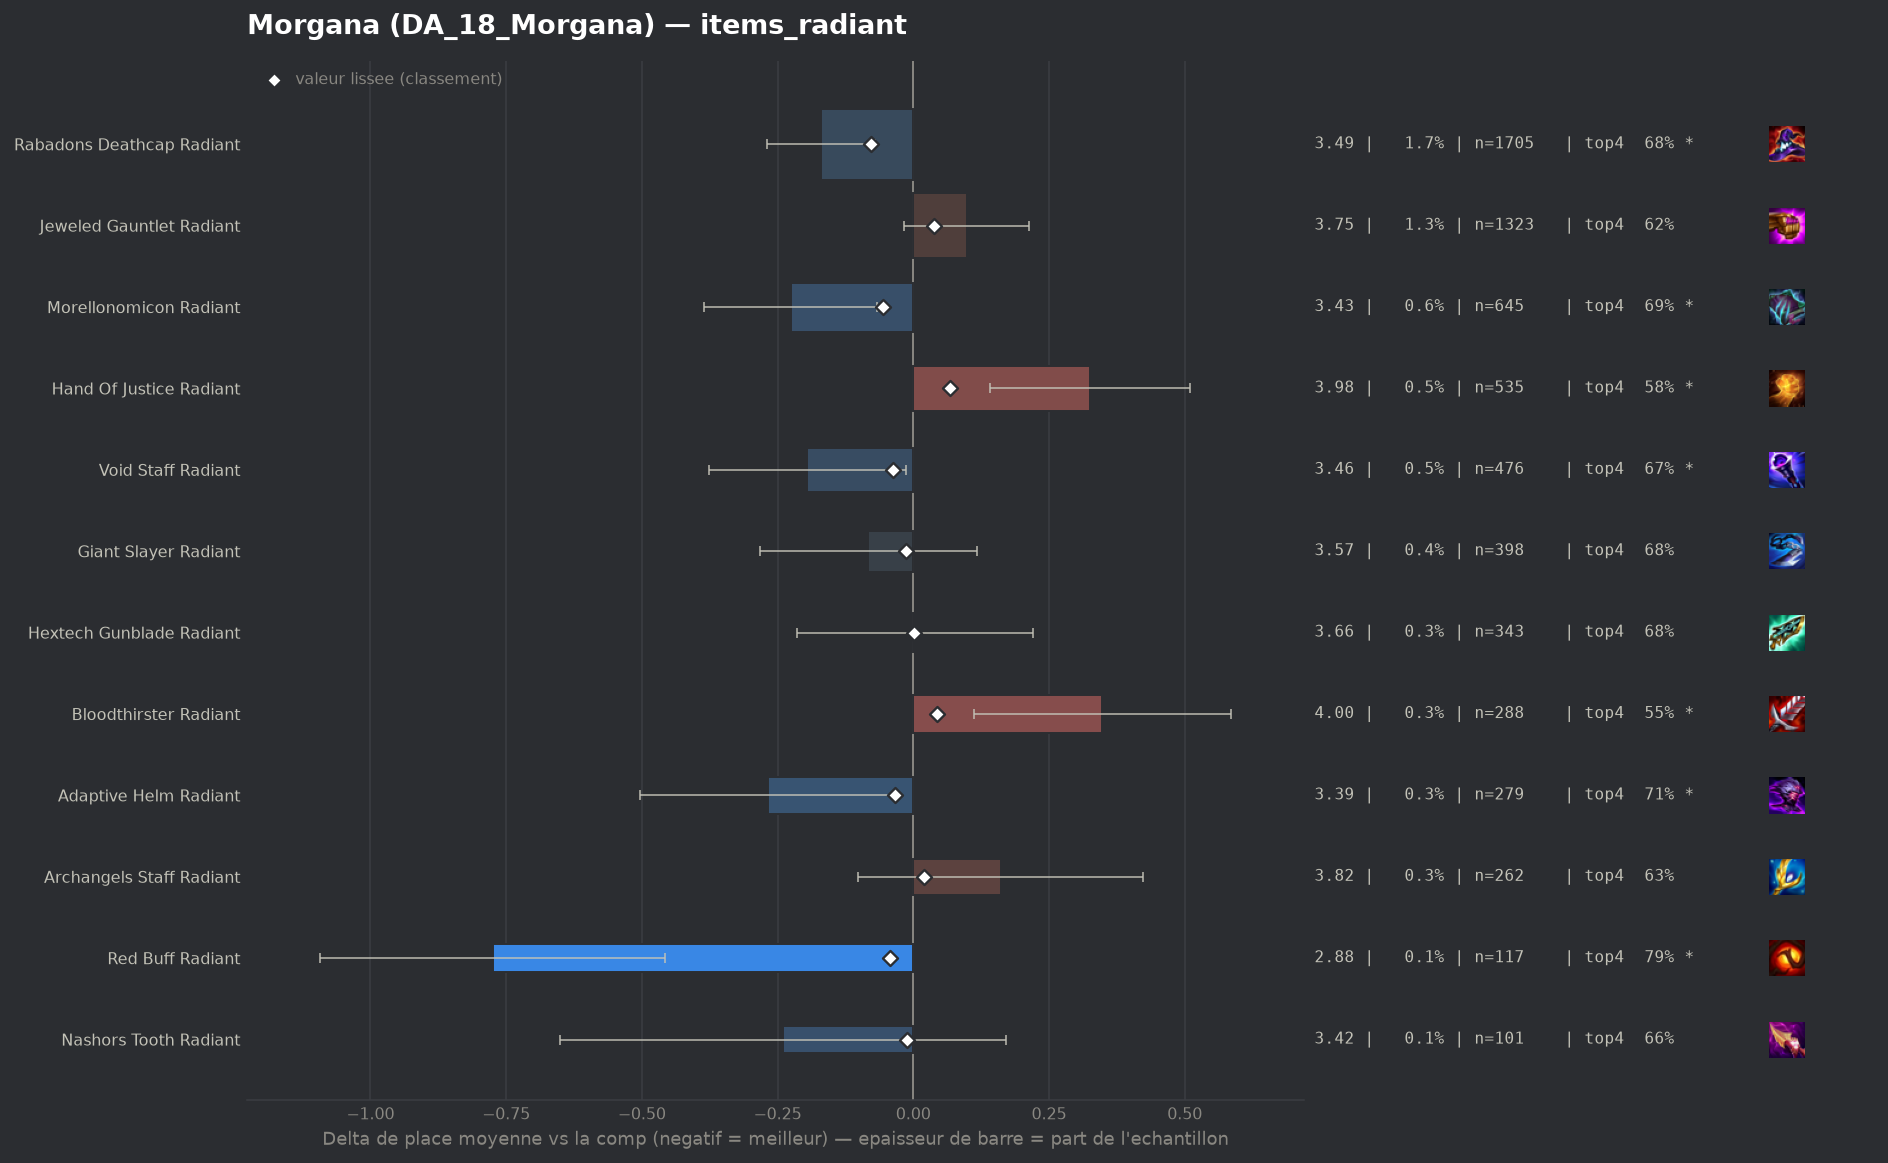

Source data for this figure (header and first rows):
group, label, n, share, avg_place, shrunk_avg, score, d_avg, d_avg_pess, impact, d_top4, win, top2, top4, sd, z, p, significant
populaire, Rabadons Deathcap Radiant, 1705, 0.01695, 3.486, 3.578, -0.078, -0.17, -0.07, 0.0013, 0.0156, 0.2358, 0.3941, 0.6815, 2.079, -3.35, 0.00082, True
populaire, Morellonomicon Radiant, 645, 0.006413, 3.429, 3.601, -0.055, -0.226, -0.066, 0.0004, 0.0193, 0.2434, 0.4124, 0.6853, 2.069, -2.76, 0.0057, True
pepite, Red Buff Radiant, 117, 0.001163, 2.88, 3.613, -0.043, -0.775, -0.457, 0.0, 0.1204, 0.2991, 0.4786, 0.7863, 1.755, -4.77, 0.0, True
populaire, Void Staff Radiant, 476, 0.004733, 3.46, 3.618, -0.037, -0.195, -0.014, 0.0002, 0.0063, 0.2206, 0.3929, 0.6723, 2.01, -2.12, 0.03437, True
populaire, Adaptive Helm Radiant, 279, 0.002774, 3.387, 3.623, -0.033, -0.268, -0.033, 0.0001, 0.0473, 0.2186, 0.4122, 0.7133, 2.002, -2.24, 0.02538, True
populaire, Giant Slayer Radiant, 398, 0.003957, 3.573, 3.642, -0.014, -0.083, 0.0, 0.0001, 0.0099, 0.201, 0.3593, 0.6759, 2.036, -0.81, 0.4194, False
pepite, Nashors Tooth Radiant, 101, 0.001004, 3.416, 3.644, -0.011, -0.24, 0.0, 0.0, -0.0026, 0.2772, 0.4257, 0.6634, 2.103, -1.14, 0.2524, False
populaire, Hextech Gunblade Radiant, 343, 0.00341, 3.659, 3.656, 0.001, 0.003, 0.0, -0.0, 0.0133, 0.1924, 0.344, 0.6793, 2.051, 0.03, 0.9751, False
, Strikers Flail Radiant, 81, 0.0008054, 3.704, 3.657, 0.002, 0.048, 0.0, -0.0, 0.0377, 0.1481, 0.284, 0.7037, 1.849, 0.23, 0.8143, False
, Spear Of Shojin Radiant, 124, 0.001233, 3.75, 3.661, 0.005, 0.095, 0.0, -0.0, 0.0114, 0.1694, 0.3145, 0.6774, 2.003, 0.53, 0.5992, False
, Crownguard Radiant, 65, 0.0006463, 4.077, 3.669, 0.013, 0.421, 0.0, -0.0, -0.0814, 0.1077, 0.2615, 0.5846, 1.859, 1.83, 0.06765, False
, Edge Of Night Radiant, 131, 0.001302, 3.916, 3.671, 0.016, 0.261, 0.0, -0.0, -0.1164, 0.2366, 0.3282, 0.5496, 2.217, 1.34, 0.1788, False
populaire, Archangels Staff Radiant, 262, 0.002605, 3.817, 3.674, 0.019, 0.161, 0.0, -0.0, -0.04, 0.187, 0.3321, 0.626, 2.162, 1.21, 0.2276, False
, Titans Resolve Radiant, 232, 0.002307, 3.845, 3.675, 0.02, 0.189, 0.0, -0.0, -0.0582, 0.1853, 0.2845, 0.6078, 2.009, 1.43, 0.1515, False
, Ionic Spark Radiant, 195, 0.001939, 3.897, 3.677, 0.021, 0.242, 0.0, -0.0, -0.0608, 0.1744, 0.2821, 0.6051, 1.99, 1.7, 0.08973, False
, Blue Buff Radiant, 234, 0.002327, 3.88, 3.679, 0.023, 0.225, 0.0, -0.0001, -0.0549, 0.1624, 0.265, 0.6111, 1.966, 1.75, 0.08052, False
populaire, Jeweled Gauntlet Radiant, 1323, 0.01315, 3.754, 3.694, 0.039, 0.098, 0.0, -0.0005, -0.0416, 0.2116, 0.3401, 0.6243, 2.131, 1.67, 0.09577, False
populaire, Bloodthirster Radiant, 288, 0.002864, 4.003, 3.699, 0.044, 0.348, 0.111, -0.0001, -0.1139, 0.1667, 0.2778, 0.5521, 2.052, 2.87, 0.00405, True
populaire, Hand Of Justice Radiant, 535, 0.005319, 3.981, 3.724, 0.068, 0.326, 0.142, -0.0004, -0.0865, 0.1813, 0.3103, 0.5794, 2.167, 3.47, 0.00052, True
